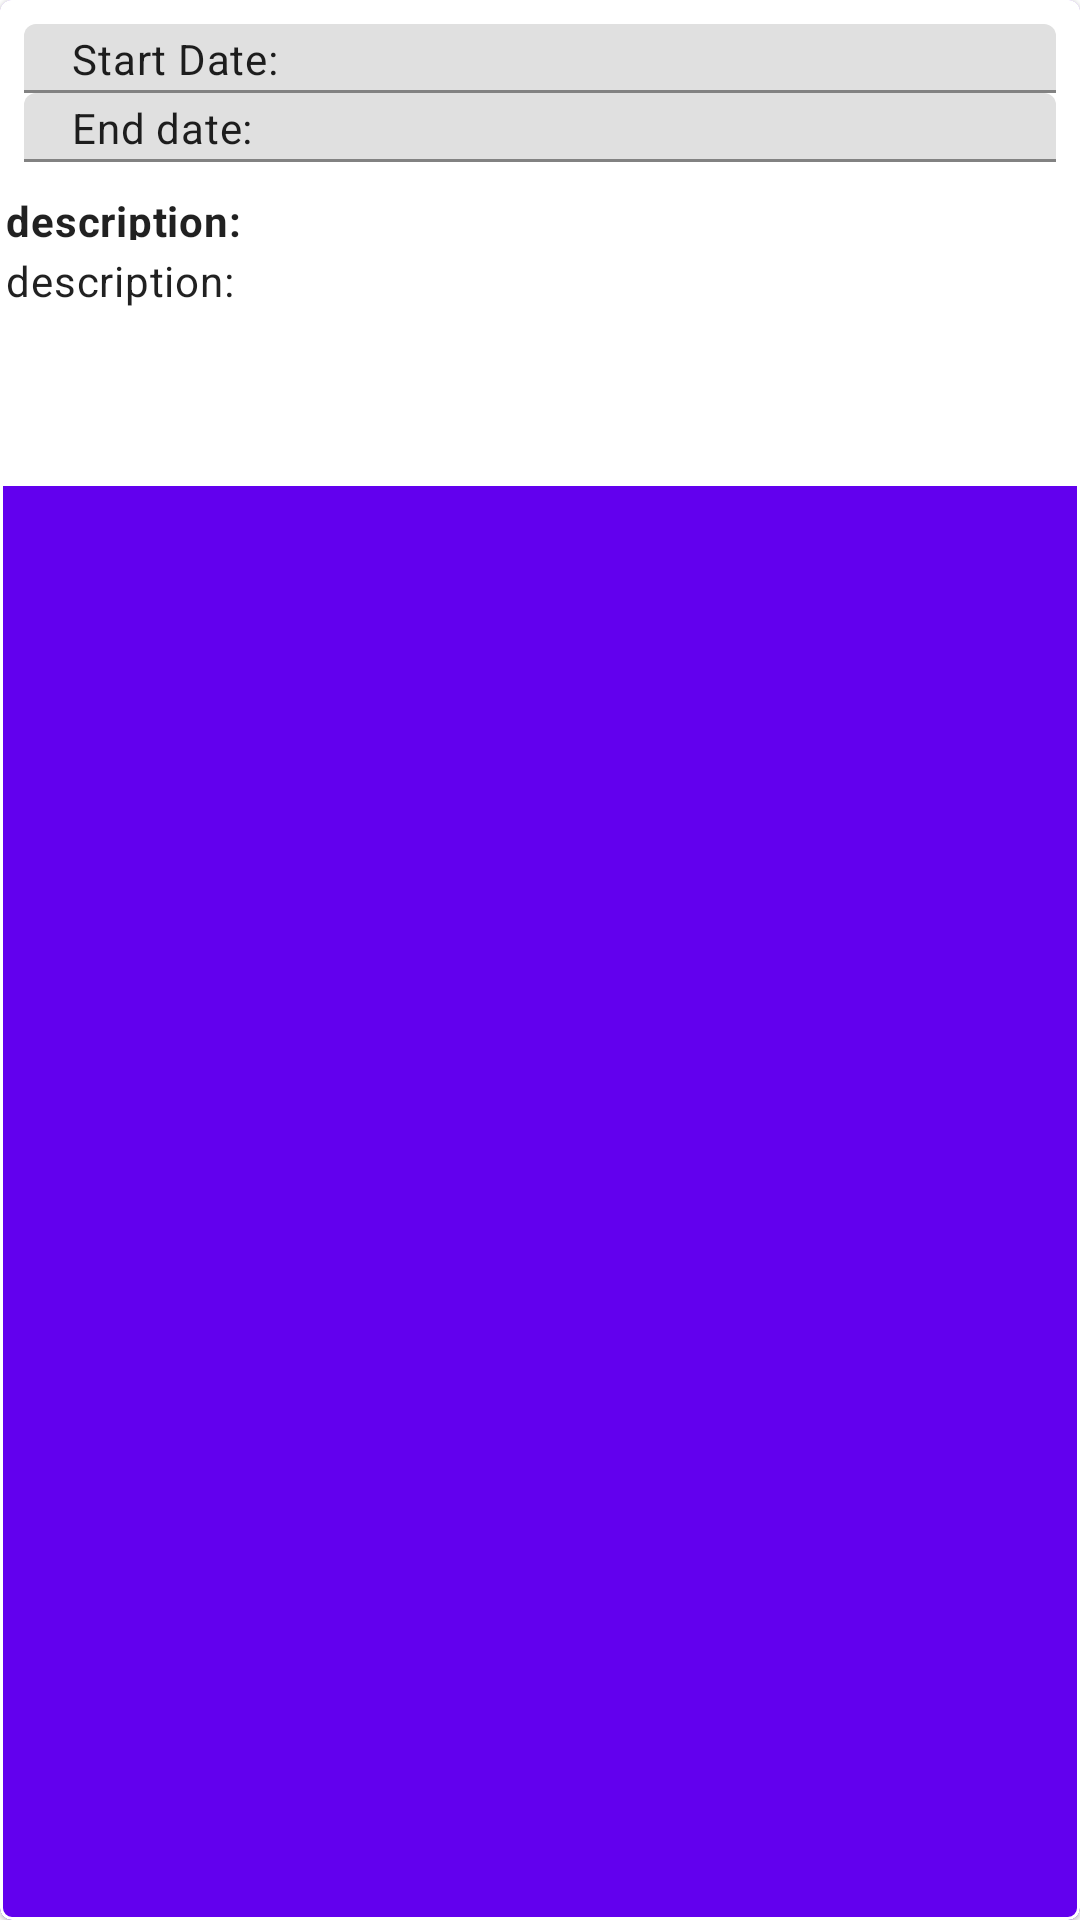

This screen was rendered from an Android layout file. Write that file and the resources it references.
<!-- AndroidManifest.xml: application theme Theme.AF -->
<!-- res/layout/af_apartament_card.xml -->
<?xml version="1.0" encoding="utf-8"?>
<com.google.android.material.card.MaterialCardView xmlns:android="http://schemas.android.com/apk/res/android"
    xmlns:app="http://schemas.android.com/apk/res-auto"
    xmlns:tools="http://schemas.android.com/tools"
    android:id="@+id/single_card"
    android:layout_width="match_parent"
    android:layout_height="wrap_content"
    android:layout_marginLeft="16dp"
    android:layout_marginTop="30dp"
    android:layout_marginRight="16dp"
    android:layout_marginBottom="16dp"
    app:cardBackgroundColor="@color/colorPrimary"
    app:cardCornerRadius="4dp"
    app:strokeWidth="1dp">

    <LinearLayout
        android:layout_width="match_parent"
        android:layout_height="wrap_content"
        android:orientation="vertical">

        <androidx.constraintlayout.widget.ConstraintLayout
            android:id="@+id/mainCardLayout"
            android:layout_width="match_parent"
            android:layout_height="wrap_content"
            android:background="#FFFFFF"
            android:padding="8dp"
            app:layout_constraintEnd_toEndOf="parent"
            app:layout_constraintStart_toStartOf="parent"
            app:layout_constraintTop_toTopOf="parent">

            <com.google.android.material.textfield.TextInputLayout
                style="@style/Widget.Shrine.TextInputLayoutAddFragment"
                android:id="@+id/start_editText"
                android:layout_width="match_parent"
                android:layout_height="wrap_content"
                app:layout_constraintTop_toTopOf="@id/mainCardLayout"
                app:layout_constraintEnd_toEndOf="parent"
                app:layout_constraintStart_toStartOf="parent">
            <com.google.android.material.textfield.TextInputEditText
                android:id="@+id/startDateTextView"
                android:layout_width="match_parent"
                android:layout_height="wrap_content"
                android:padding="2dp"
                android:text="@string/startDate"
                android:textAppearance="?attr/textAppearanceBody2"/>
        </com.google.android.material.textfield.TextInputLayout>

        <com.google.android.material.textfield.TextInputLayout
            style="@style/Widget.Shrine.TextInputLayoutAddFragment"
            android:layout_width="match_parent"
            android:layout_height="wrap_content"
            app:layout_constraintEnd_toEndOf="parent"
            app:layout_constraintStart_toStartOf="parent"
            app:layout_constraintTop_toBottomOf="@+id/start_editText" >
            <com.google.android.material.textfield.TextInputEditText
                android:id="@+id/endDateTextView"
                android:layout_width="match_parent"
                android:layout_height="wrap_content"
                android:padding="2dp"
                android:text="@string/endDate"
                android:textAppearance="?attr/textAppearanceBody2"

                />
        </com.google.android.material.textfield.TextInputLayout>

        </androidx.constraintlayout.widget.ConstraintLayout>

        <androidx.constraintlayout.widget.ConstraintLayout
            android:id="@+id/expandableView"
            android:layout_width="match_parent"
            android:layout_height="100dp"
            android:background="#FFF"
            android:orientation="vertical"
            android:paddingBottom="12dp"
            android:visibility="visible"
            app:layout_constraintEnd_toEndOf="parent"
            app:layout_constraintStart_toStartOf="parent"
            app:layout_constraintTop_toBottomOf="@+id/mainCardLayout">

            <TextView
                android:id="@+id/title_card_description"
                android:layout_width="match_parent"
                android:layout_height="20dp"
                android:padding="2dp"
                android:text="@string/description"
                android:textAlignment="textStart"
                android:textAppearance="?attr/textAppearanceBody2"
                android:textStyle="bold"
                app:layout_constraintEnd_toEndOf="parent"
                app:layout_constraintStart_toStartOf="parent"
                app:layout_constraintTop_toTopOf="@+id/expandableView" />

            <TextView
                android:id="@+id/description_card"
                android:layout_width="match_parent"
                android:layout_height="80dp"
                android:padding="2dp"
                android:text="@string/description"
                android:textAppearance="?attr/textAppearanceBody2"
                app:layout_constraintEnd_toEndOf="parent"
                app:layout_constraintStart_toStartOf="parent"
                app:layout_constraintTop_toBottomOf="@+id/title_card_description" />

        </androidx.constraintlayout.widget.ConstraintLayout>

    </LinearLayout>
</com.google.android.material.card.MaterialCardView>
<!-- resources referenced by this layout -->
<resources>
  <color name="colorPrimary">#6200EE</color>
  <string name="description">description:</string>
  <string name="endDate">End date:</string>
  <string name="startDate">Start Date:</string>
  <style name="Theme.AF" parent="Theme.MaterialComponents.Light.NoActionBar">
          
          <item name="colorPrimary">@color/colorPrimary</item>
          <item name="colorPrimaryDark">@color/colorPrimaryDark</item>
          <item name="colorAccent">@color/colorAccent</item>
      </style>
  <color name="colorPrimaryDark">#DADCE0</color>
  <color name="colorAccent">#E0E0E0</color>
</resources>
